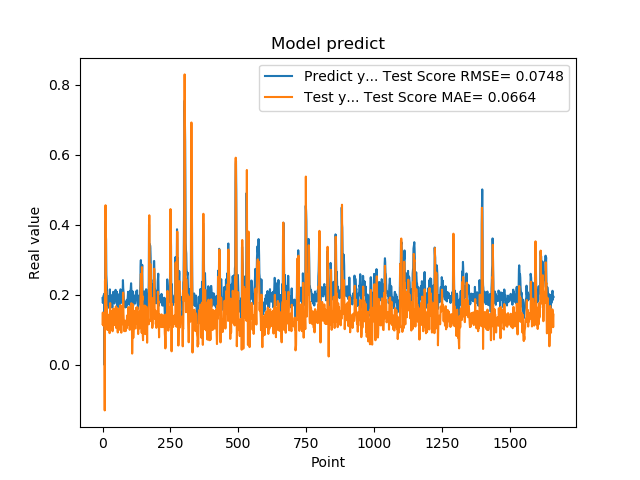

The data file committed next to this chart (first rows):
1.905867606399999914e-01, 1.168249846310707579e-01
1.769561022520000082e-01, 1.495186445732039071e-01
1.810430586339999981e-01, 1.129429924159936621e-01
1.955727785830000398e-01, 1.210615099719002524e-01
1.954265981910000005e-01, 1.477947606822724302e-01
2.004670947789999880e-01, 1.432954014439012380e-01
2.029463946819999587e-01, 1.474851740964245039e-01
0.000000000000000000e+00, 1.484133225267137701e-01
1.862521618600000151e-01, -1.297406290059733847e-01
1.862153261900000301e-01, 2.406677574786462714e-01
4.038094580169999670e-01, 1.269454886996995713e-01
4.118085205549999461e-01, 4.556622848291440597e-01
3.743042349819999948e-01, 3.271292084305889580e-01
3.571429848669999685e-01, 2.113673992483582620e-01
2.572054266930000055e-01, 2.096183121726677145e-01
2.409307956699999753e-01, 1.086554104449147240e-01
2.253161966800000249e-01, 1.640777234804479956e-01
1.935185044999999937e-01, 1.377449013049584503e-01
1.787700653079999924e-01, 9.963282443951428091e-02
1.622045934200000150e-01, 1.076593729282798867e-01
1.761920750140000269e-01, 1.000473693676613290e-01
1.883655935530000325e-01, 1.280134229838647830e-01
1.861467957499999548e-01, 1.417954319681798137e-01
1.954913884399999968e-01, 1.295776039582781647e-01
1.954011768099999935e-01, 1.433790048078956991e-01
1.660518944260000185e-01, 1.405561149960703471e-01
1.907722949980000249e-01, 9.069121988047702809e-02
2.156041562559999625e-01, 1.403597709655209913e-01
1.898660957809999716e-01, 1.763937692325760198e-01
1.770474612709999895e-01, 1.186149357272200111e-01
2.001174986360000074e-01, 1.005396441214323477e-01
1.948629021640000125e-01, 1.542298728726367862e-01
1.922753006219999894e-01, 1.427081434461132114e-01
1.779100298880000042e-01, 1.323550058750232739e-01
1.810636967419999854e-01, 1.129157053032263519e-01
1.680064052340000114e-01, 1.252563010746904903e-01
1.635809391740000174e-01, 9.987191663326479285e-02
1.706920862200000111e-01, 9.606970701554597147e-02
1.916799396280000345e-01, 1.182572612551181096e-01
2.085516005749999957e-01, 1.470722771942971074e-01
2.058236002919999752e-01, 1.607246979539251330e-01
1.828240007160000513e-01, 1.542331229803867165e-01
1.857409924269999846e-01, 1.152269527096728002e-01
1.775099337099999841e-01, 1.280863950412962082e-01
1.752161234619999952e-01, 1.136868027372266582e-01
1.971126049759999999e-01, 1.139152698785883822e-01
1.845117062330000057e-01, 1.484302632348462325e-01
1.984785944219999987e-01, 1.178766659614352008e-01
2.143009155989999692e-01, 1.472416891239537173e-01
1.841159015890000139e-01, 1.670593167699403470e-01
2.104043960570000094e-01, 1.055913372125870386e-01
2.032361328599999739e-01, 1.551411430415768067e-01
2.088565975429999833e-01, 1.463087942036178646e-01
1.960448026660000231e-01, 1.624198283639999296e-01
1.900728046889999523e-01, 1.301464215270389524e-01
1.658952832220000062e-01, 1.199147534254878522e-01
1.872539073229999851e-01, 9.251213350406548019e-02
1.852532625200000171e-01, 1.364733430246581336e-01
1.799222826959999966e-01, 1.200625247990429606e-01
2.012764066460000223e-01, 1.169612408689050531e-01
1.978618204589999985e-01, 1.598223622072169614e-01
... 1,599 more rows
